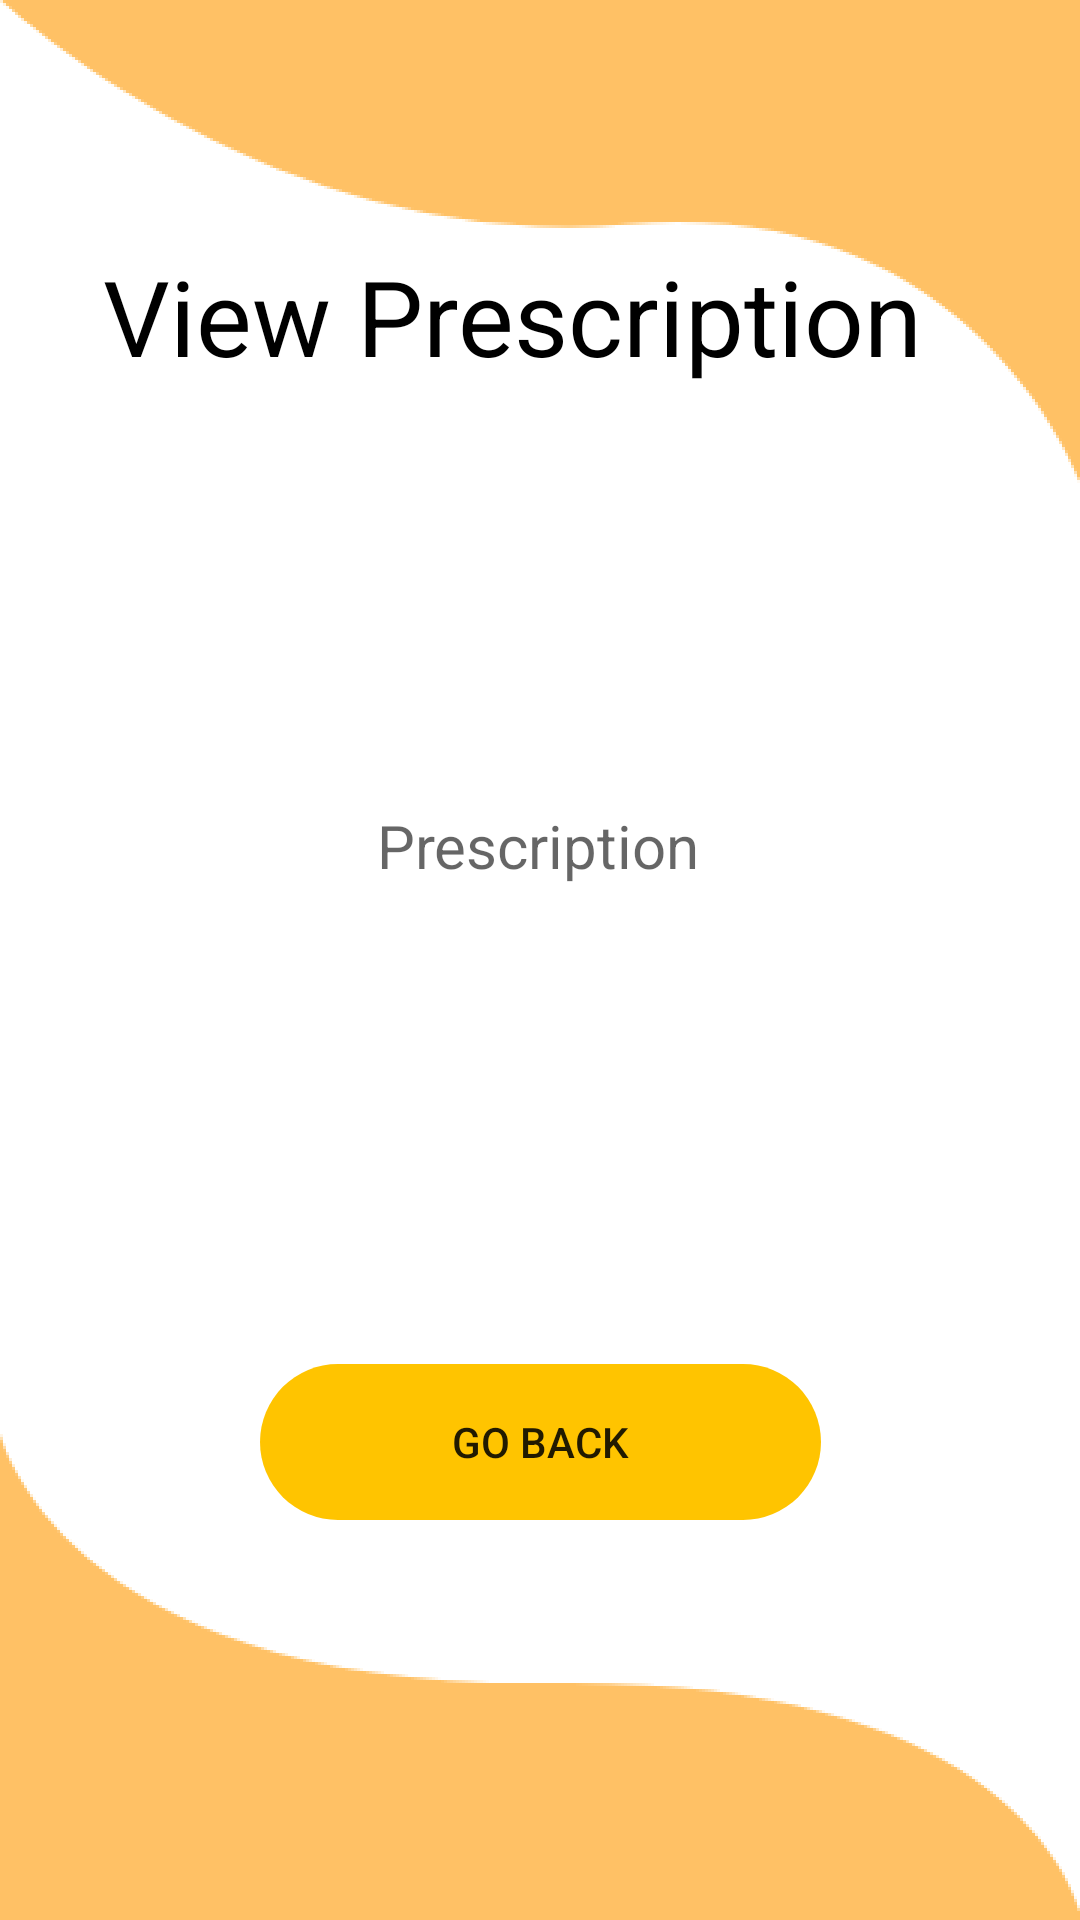

Reconstruct the res/layout file that produces this screen, plus the resources it refers to.
<!-- AndroidManifest.xml: application theme AppTheme -->
<!-- res/layout/activity_viewprescription.xml -->
<?xml version="1.0" encoding="utf-8"?>
<androidx.constraintlayout.widget.ConstraintLayout xmlns:android="http://schemas.android.com/apk/res/android"
    xmlns:app="http://schemas.android.com/apk/res-auto"
    xmlns:tools="http://schemas.android.com/tools"
    android:layout_width="match_parent"
    android:layout_height="match_parent"
    android:background="@drawable/pdatabg"
    tools:context=".viewprescription">

    <TextView
        android:id="@+id/textView4"
        android:layout_width="wrap_content"
        android:layout_height="wrap_content"
        android:text="View Prescription"
        android:textColor="#000"
        android:textSize="35sp"
        app:layout_constraintBottom_toBottomOf="parent"
        app:layout_constraintEnd_toEndOf="parent"
        app:layout_constraintHorizontal_bias="0.395"
        app:layout_constraintStart_toStartOf="parent"
        app:layout_constraintTop_toTopOf="parent"
        app:layout_constraintVertical_bias="0.138" />

    <TextView
        android:id="@+id/name"
        android:layout_width="wrap_content"
        android:layout_height="wrap_content"
        android:hint="Prescription"
        android:textSize="20sp"
        app:layout_constraintBottom_toBottomOf="parent"
        app:layout_constraintEnd_toEndOf="parent"
        app:layout_constraintHorizontal_bias="0.498"
        app:layout_constraintStart_toStartOf="parent"
        app:layout_constraintTop_toTopOf="parent"
        app:layout_constraintVertical_bias="0.438" />

    <Button
        android:id="@+id/back"
        android:layout_width="wrap_content"
        android:layout_height="wrap_content"
        android:background="@drawable/creatp"
        android:text="Go Back"
        app:layout_constraintBottom_toBottomOf="parent"
        app:layout_constraintEnd_toEndOf="parent"
        app:layout_constraintStart_toStartOf="parent"
        app:layout_constraintTop_toTopOf="parent"
        app:layout_constraintVertical_bias="0.773" />
</androidx.constraintlayout.widget.ConstraintLayout>
<!-- resources referenced by this layout -->
<resources>
  <!-- drawable creatp: png bitmap (drawable-hdpi, 2163 bytes) -->
  <!-- drawable pdatabg: png bitmap (drawable-hdpi, 23553 bytes) -->
  <style name="AppTheme" parent="Theme.AppCompat.Light.NoActionBar">
          
          <item name="colorPrimary">@color/colorPrimary</item>
          <item name="colorPrimaryDark">#FFAB2D</item>
          <item name="colorAccent">@color/colorAccent</item>
      </style>
  <color name="colorPrimary">#6200EE</color>
  <color name="colorAccent">#03DAC5</color>
</resources>
